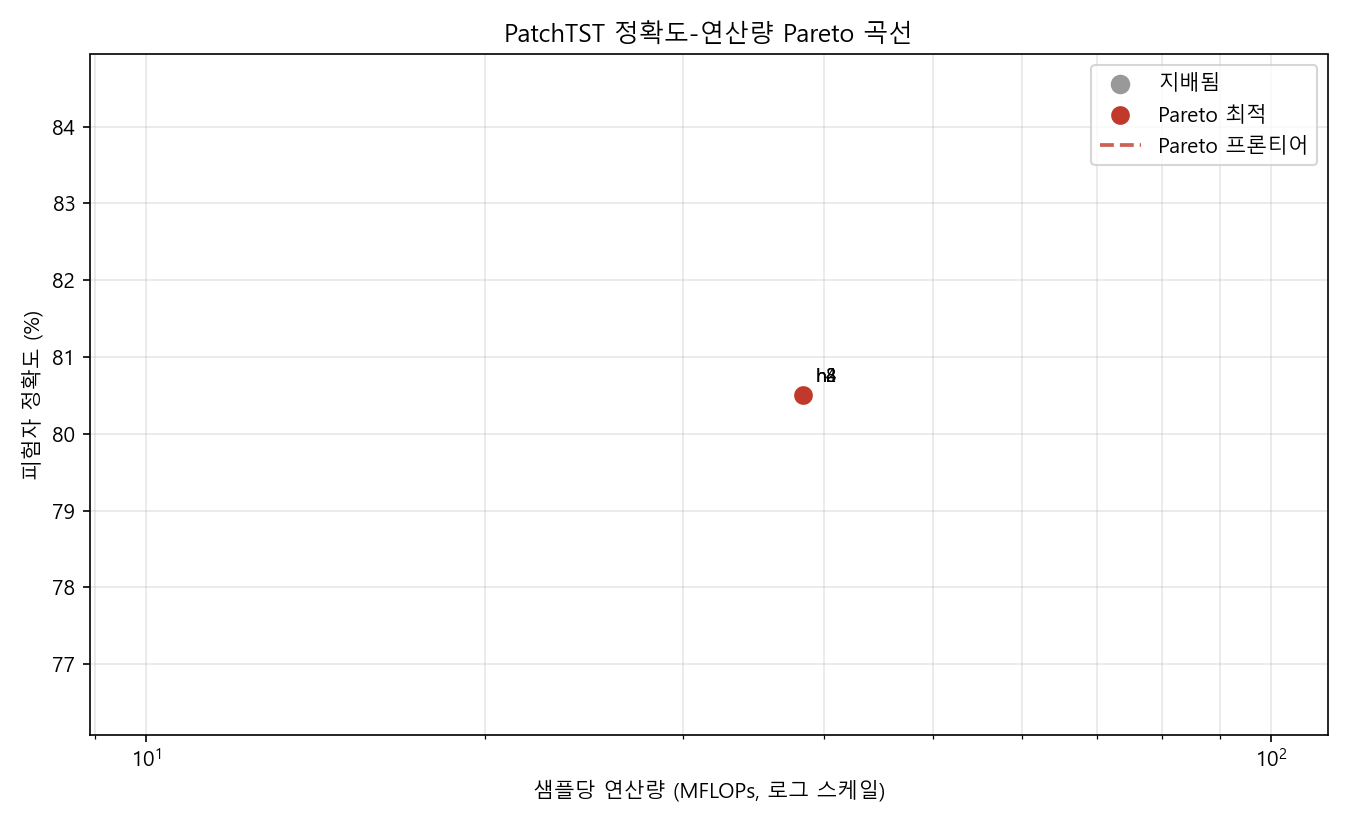

The data file committed next to this chart (first rows):
name, patch_len, stride, d_model, n_heads, n_layers, d_ff, mflops, params, window_acc, window_std, subject_acc, subject_acc_soft, roc_auc, mean_epochs, overfit_gap
h2, 100, 50, 64, 2, 2, 128, 38.34, 74190, 0.7489, 0.0908, 0.8051, 0.8051, 0.8444, 17.8, 0.5312
h4, 100, 50, 64, 4, 2, 128, 38.34, 74190, 0.7441, 0.0774, 0.8051, 0.8051, 0.856, 16.2, 0.5744
h8, 100, 50, 64, 8, 2, 128, 38.34, 74190, 0.7534, 0.0979, 0.8051, 0.8218, 0.8528, 17.8, 0.7137
